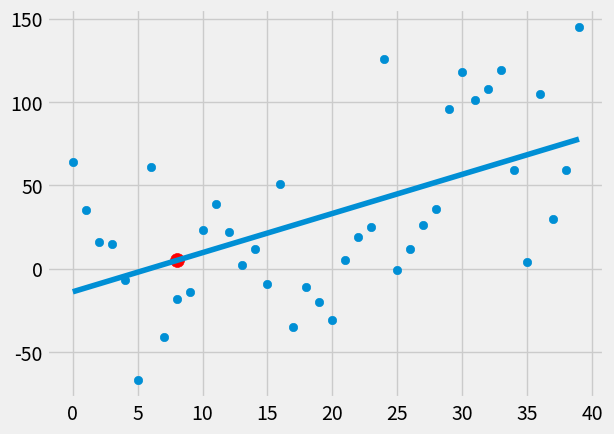

This figure's Python source:
from statistics import mean
import numpy as np
import matplotlib.pyplot as plt
from matplotlib import style
import random

style.use('fivethirtyeight')

##xs = np.array([1,2,3,4,5,6], dtype = np.float64)
##ys = np.array([5,4,6,5,6,7], dtype = np.float64)

def create_dataset(hm, variance, step=2, correlation=False):
    val = 1
    ys = []
    for i in range(hm):
        y = val + random.randrange(-variance, variance)
        ys.append(y)
        if correlation and correlation == 'pos':
            val += step
        elif correlation and correlation == 'neg':
            val -= step
    xs = [i for i in range(len(ys))] 
    return np.array(xs, dtype=np.float64), np.array(ys, dtype=np.float64)

def best_fit_slope_and_intercept(xs,ys):
    m = (((mean(xs) * mean(ys)) - mean(xs*ys)) /
         ((mean(xs)*mean(xs)) - mean(xs*xs)) )
    b = mean(ys) - m*mean(xs)
    
    return m,b

def square_error(ys_orig, ys_line):
    return sum((ys_line-ys_orig)**2)

def coefficient_of_determination(ys_orig,ys_line):
    y_mean_line = [mean(ys_orig) for y in ys_orig]
    squared_error_regr = square_error(ys_orig, ys_line)
    squared_error_y_mean = square_error(ys_orig, y_mean_line)
    return 1 - (squared_error_regr/squared_error_y_mean)



def main():
    xs, ys = create_dataset(40, 80, 2, correlation='pos')
    
    m,b  = best_fit_slope_and_intercept(xs,ys)
    regression_line = [(m*x)+b for x in xs]
    predict_x = 8
    predict_y = (m*predict_x)+b

    r_squared = coefficient_of_determination(ys, regression_line)
    print(r_squared)
    
    plt.scatter(xs,ys)
    plt.scatter(predict_x,predict_y, s=100, color = 'r')
    plt.plot(xs, regression_line)
    plt.show()
    ##print(m,b)





if __name__ == '__main__':
    main()
    


  
